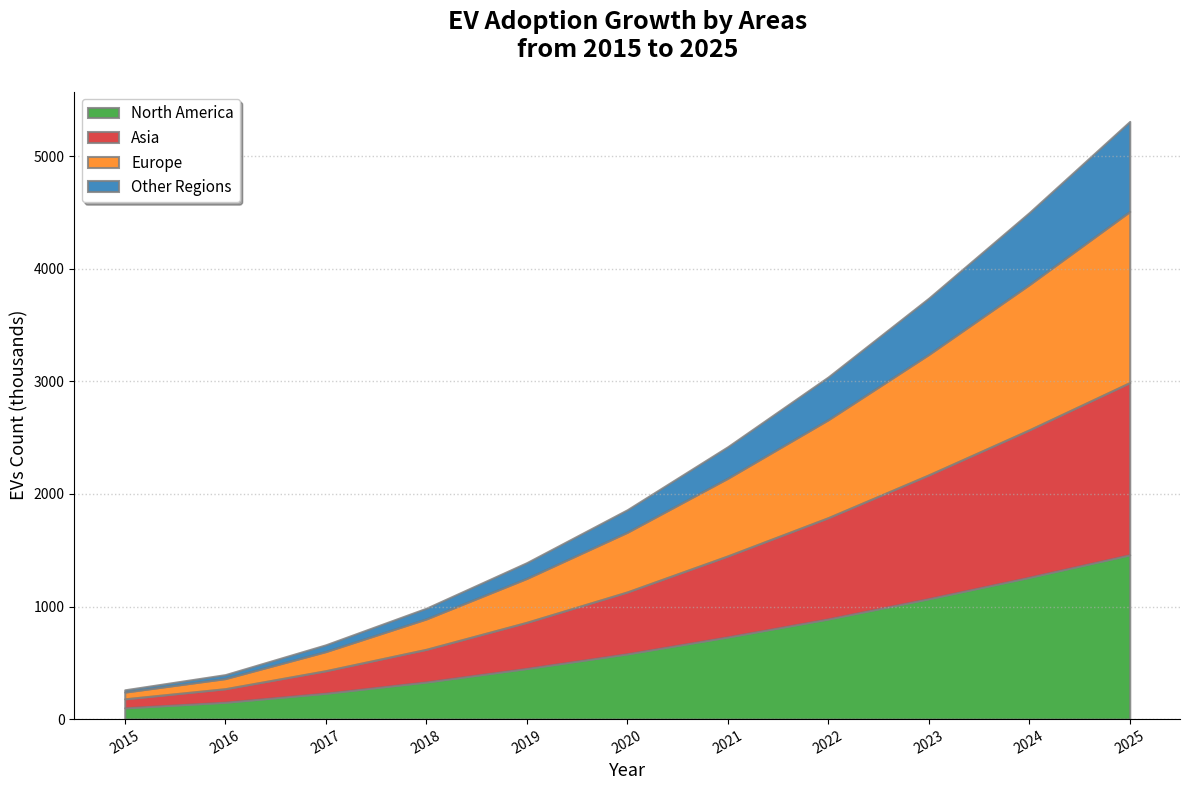

Here is the Python script that generated this plot:
import matplotlib.pyplot as plt
import numpy as np

years = np.arange(2015, 2026)

# Data for each region
north_america = [100, 150, 230, 330, 450, 580, 730, 890, 1070, 1260, 1460]
europe = [80, 120, 200, 290, 410, 550, 720, 900, 1100, 1310, 1530]
asia = [60, 90, 170, 270, 390, 530, 690, 870, 1070, 1290, 1520]
other_regions = [20, 35, 60, 95, 140, 200, 280, 380, 500, 640, 800]

data = np.vstack([north_america, europe, asia, other_regions])

fig, ax = plt.subplots(figsize=(12, 8))

# Stylistic changes to the stacked plot with shuffled labels
ax.stackplot(years, data, labels=['North America', 'Asia', 'Europe', 'Other Regions'],
             colors=['#2ca02c', '#d62728', '#ff7f0e', '#1f77b4'], alpha=0.85, edgecolor='gray', linewidth=1.5)

# Changed textual elements
ax.set_title('EV Adoption Growth by Areas\nfrom 2015 to 2025', fontsize=18, fontweight='bold', pad=25)
ax.set_xlabel('Year', fontsize=13, style='italic')
ax.set_ylabel('EVs Count (thousands)', fontsize=13, style='italic')

ax.legend(loc='upper left', fontsize=11, shadow=True, fancybox=True)
ax.grid(axis='y', linestyle=':', linewidth=1, alpha=0.6)
plt.xticks(years, rotation=30)
ax.spines['right'].set_visible(False)
ax.spines['top'].set_visible(False)
plt.tight_layout()

plt.show()
